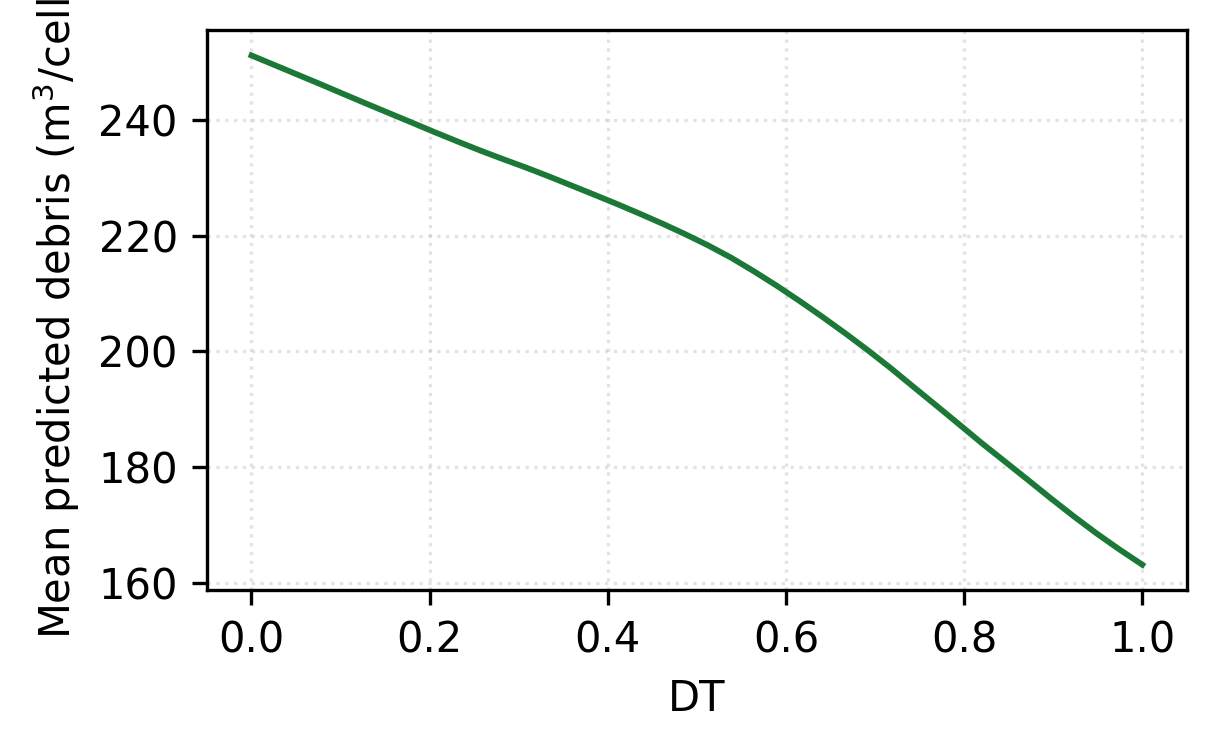

Data behind this chart, as committed beside it:
x_orig, pdp
4.415081411579536e-09, 251.1
0.02564, 249.5
0.05128, 247.8
0.07692, 246.2
0.1026, 244.5
0.1282, 242.9
0.1538, 241.2
0.1795, 239.6
0.2051, 237.9
0.2308, 236.3
0.2564, 234.7
0.2821, 233.2
0.3077, 231.8
0.3333, 230.3
0.359, 228.7
0.3846, 227.1
0.4103, 225.5
0.4359, 223.8
0.4615, 222.1
0.4872, 220.2
0.5128, 218.3
0.5385, 216.2
0.5641, 213.8
0.5897, 211.3
0.6154, 208.7
0.641, 206
0.6667, 203.1
0.6923, 200.2
0.7179, 197.1
0.7436, 193.8
0.7692, 190.6
0.7949, 187.4
0.8205, 184.1
0.8462, 180.9
0.8718, 177.8
0.8974, 174.6
0.9231, 171.5
0.9487, 168.6
0.9744, 165.8
1, 163.2
